Run: headless pygame with SDL's dummy video driver; simulated clock (each Clock.tick advances the game by its frame time, no real sleeping); random seed 0; keys injected as events and as key.get_pressed() state; mouse plan: one left click at the window centre at the start of phase 2, then a move to the lower-right quarter at the start of phase 3.
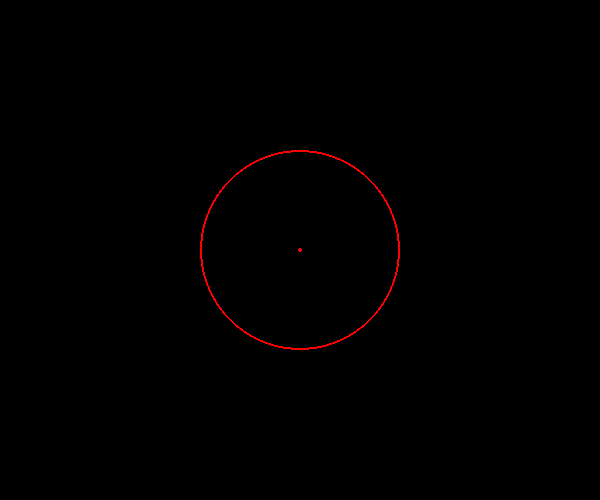
Frame 1 of 4 · flips 1–60 · no input
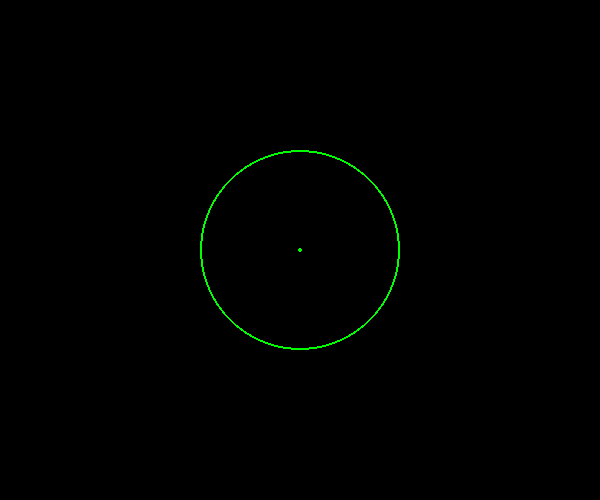
Frame 2 of 4 · flips 61–180 · clicked the window centre · tapped SPACE, RETURN · held RIGHT (→), D
Frame 3 of 4 · flips 181–300 · moved the mouse to the lower-right quarter · held DOWN (↓), S · screen same as frame 1, image omitted
Frame 4 of 4 · flips 301–420 · held LEFT (←), A, UP (↑), W · screen unchanged from frame 3, image omitted

The pygame program that drew these frames:

import pygame
from math import hypot as hyp

pygame.init()

screen = pygame.display.set_mode((600,500))

colour = (0, 255, 0)

while 1:
    for event in pygame.event.get():
        if event.type==pygame.QUIT:
            pygame.quit()
            SystemExit

    center = (300, 250)
    radius = 100

    mpos = (0, 0)
    pygame.draw.circle(screen, colour, center, radius, 2)
    pygame.draw.circle(screen, colour, center, 2, 2)

    mpos = pygame.mouse.get_pos()
    # the important line which calculates the distance
    dist = hyp(center[0] - mpos[0], center[1] - mpos[1])
    #print(dist)
    # if distance is within the radius circle will be green, else red
    if dist > radius:

        colour = (255, 0, 0)
    else:
        colour = (0, 255, 0)

    pygame.display.update()
